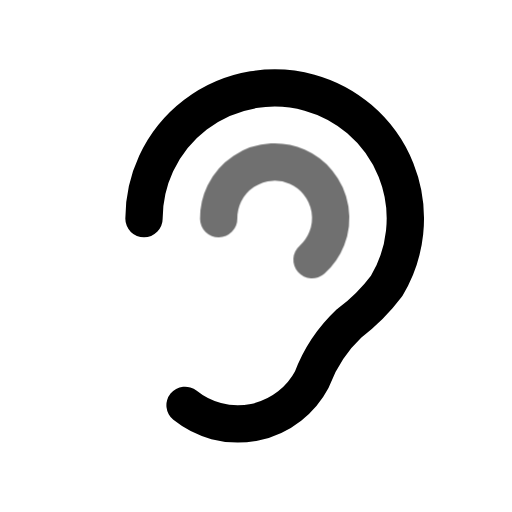
t = 0.00 s
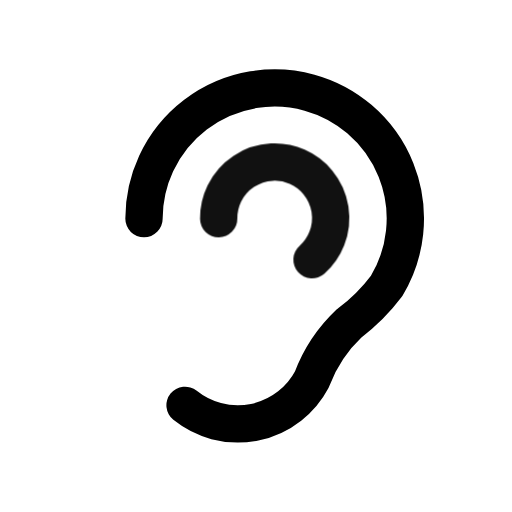
t = 0.55 s
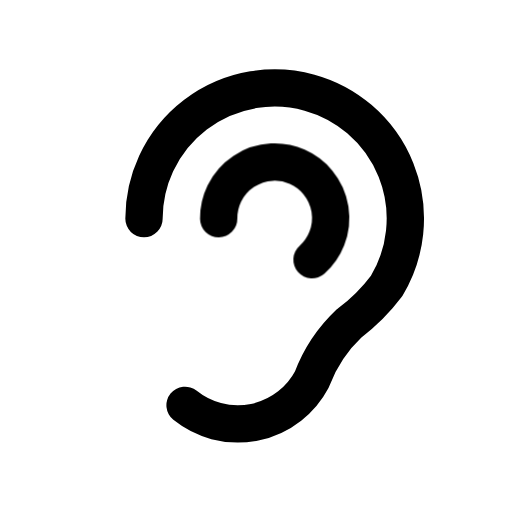
t = 0.98 s
t = 1.46 s: frame unchanged from t = 0.98 s, image omitted
t = 1.86 s: frame unchanged from t = 0.98 s, image omitted
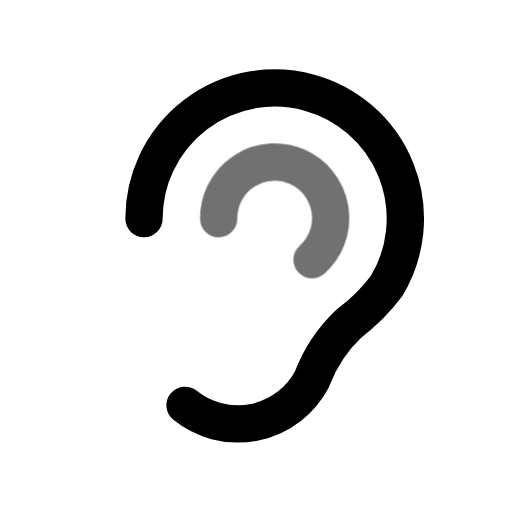
t = 2.65 s

The animated SVG that drew these frames (rendered in a browser with its animation timeline set to each time). Animation: 1 CSS @keyframes rule; one cycle of 3.05 s, repeats indefinitely.

<svg xmlns="http://www.w3.org/2000/svg" width="24" height="24" fill="none" stroke="currentColor" stroke-linecap="round" stroke-linejoin="round" stroke-width="2" viewBox="0 0 24 24">
    <!-- Generated by scripts/icon-expansion/generate.mjs -->
    <!-- Adapted from Tabler Icons 3.34.1.
MIT License

Copyright (c) 2020-2024 Paweł Kuna

Permission is hereby granted, free of charge, to any person obtaining a copy
of this software and associated documentation files (the "Software"), to deal
in the Software without restriction, including without limitation the rights
to use, copy, modify, merge, publish, distribute, sublicense, and/or sell
copies of the Software, and to permit persons to whom the Software is
furnished to do so, subject to the following conditions:

The above copyright notice and this permission notice shall be included in all
copies or substantial portions of the Software.

THE SOFTWARE IS PROVIDED "AS IS", WITHOUT WARRANTY OF ANY KIND, EXPRESS OR
IMPLIED, INCLUDING BUT NOT LIMITED TO THE WARRANTIES OF MERCHANTABILITY,
FITNESS FOR A PARTICULAR PURPOSE AND NONINFRINGEMENT. IN NO EVENT SHALL THE
AUTHORS OR COPYRIGHT HOLDERS BE LIABLE FOR ANY CLAIM, DAMAGES OR OTHER
LIABILITY, WHETHER IN AN ACTION OF CONTRACT, TORT OR OTHERWISE, ARISING FROM,
OUT OF OR IN CONNECTION WITH THE SOFTWARE OR THE USE OR OTHER DEALINGS IN THE
SOFTWARE. -->
    <style>
        @media (prefers-reduced-motion: no-preference) {
            @keyframes ira-exp-pulse { 0%, 100% { opacity: 1; } 22% { opacity: .45; } 40% { opacity: 1; } }
            [data-ira-motion="ear"] { transform-box: fill-box; transform-origin: center; animation: ira-exp-pulse 2.65s ease-in-out -0.4s infinite; }
        }
    </style>
    <g transform="translate(1.5 1.5) scale(.875)"><path d="M6 10a7 7 0 1 1 13 3.6a10 10 0 0 1 -2 2a8 8 0 0 0 -2 3a4.5 4.5 0 0 1 -6.8 1.4"/></g>
    <g data-ira-motion="ear"><g transform="translate(1.5 1.5) scale(.875)"><path d="M10 10a3 3 0 1 1 5 2.2"/></g></g>
</svg>
